Run: headless pygame with SDL's dummy video driver; simulated clock (each Clock.tick advances the game by its frame time, no real sleeping); random seed 0; keys injected as events and as key.get_pressed() state; no mouse input.
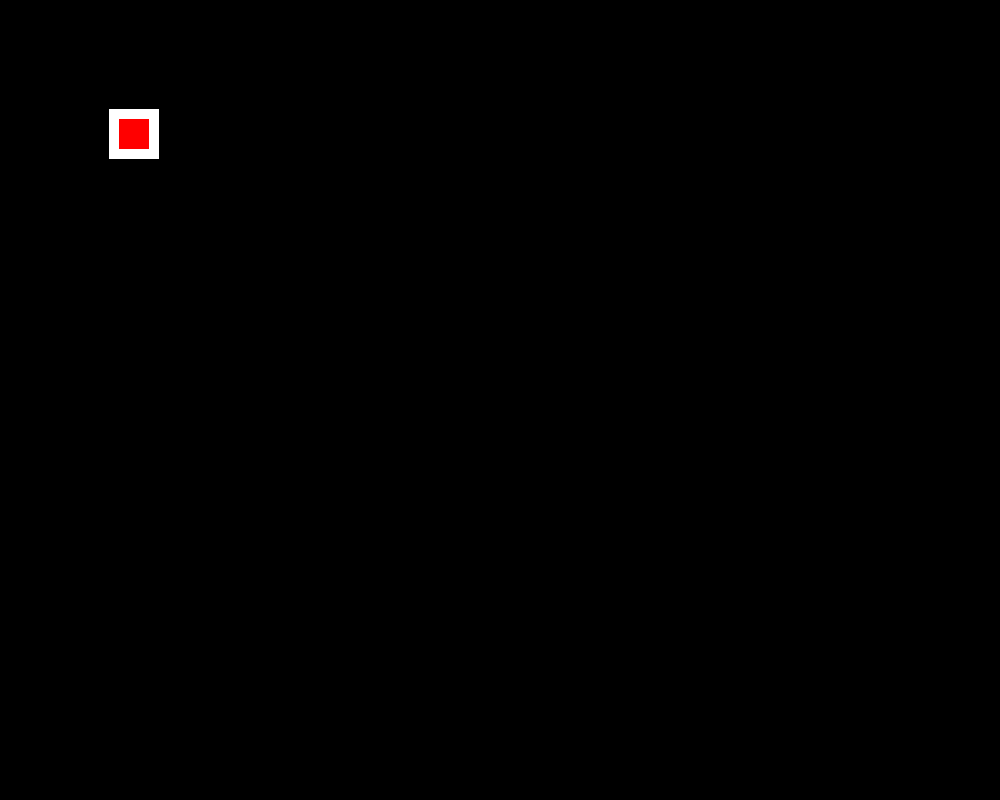
Frame 1 of 4 · flips 1–60 · no input
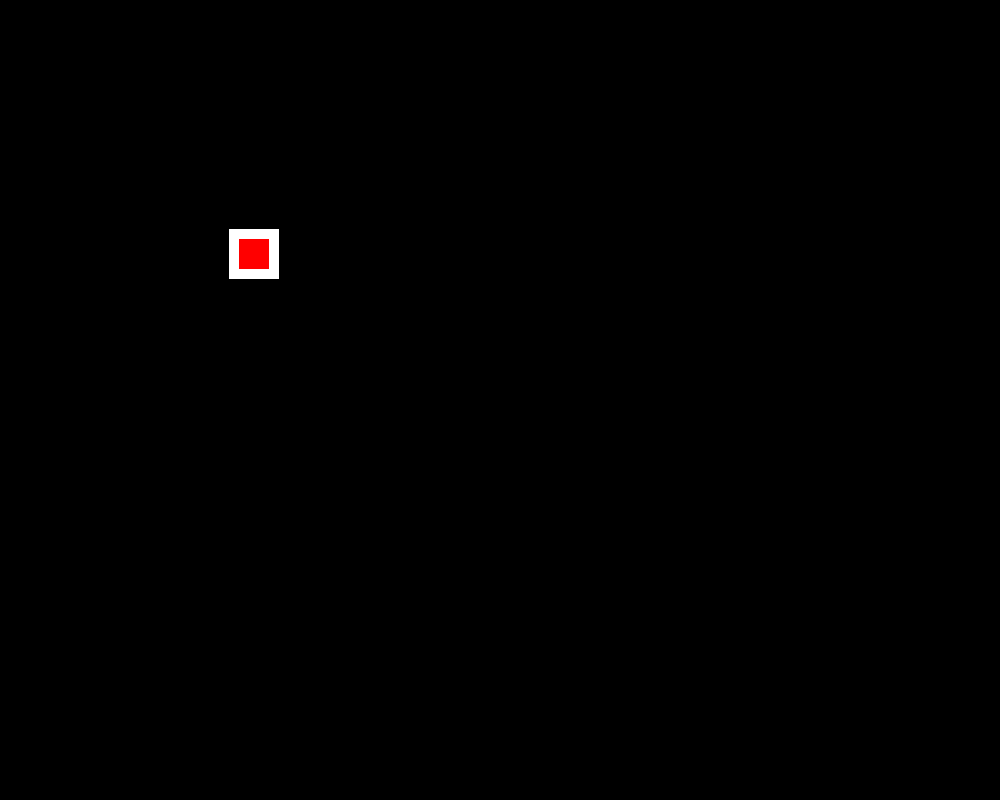
Frame 2 of 4 · flips 61–180 · tapped SPACE, RETURN · held RIGHT (→), D
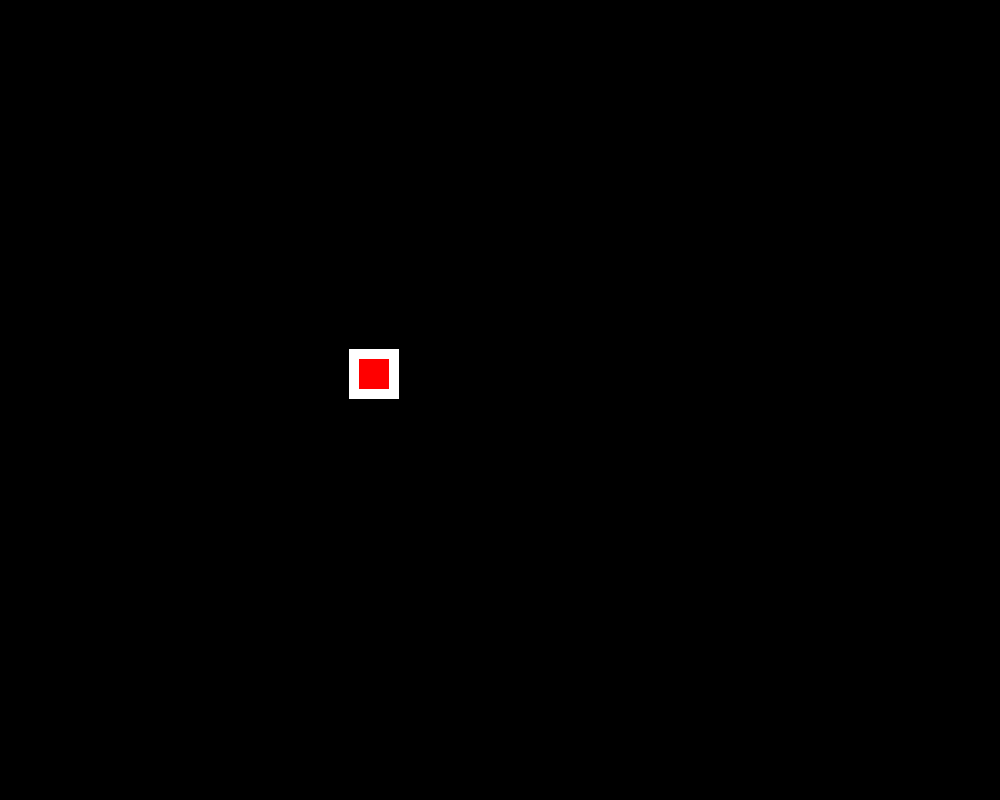
Frame 3 of 4 · flips 181–300 · held DOWN (↓), S
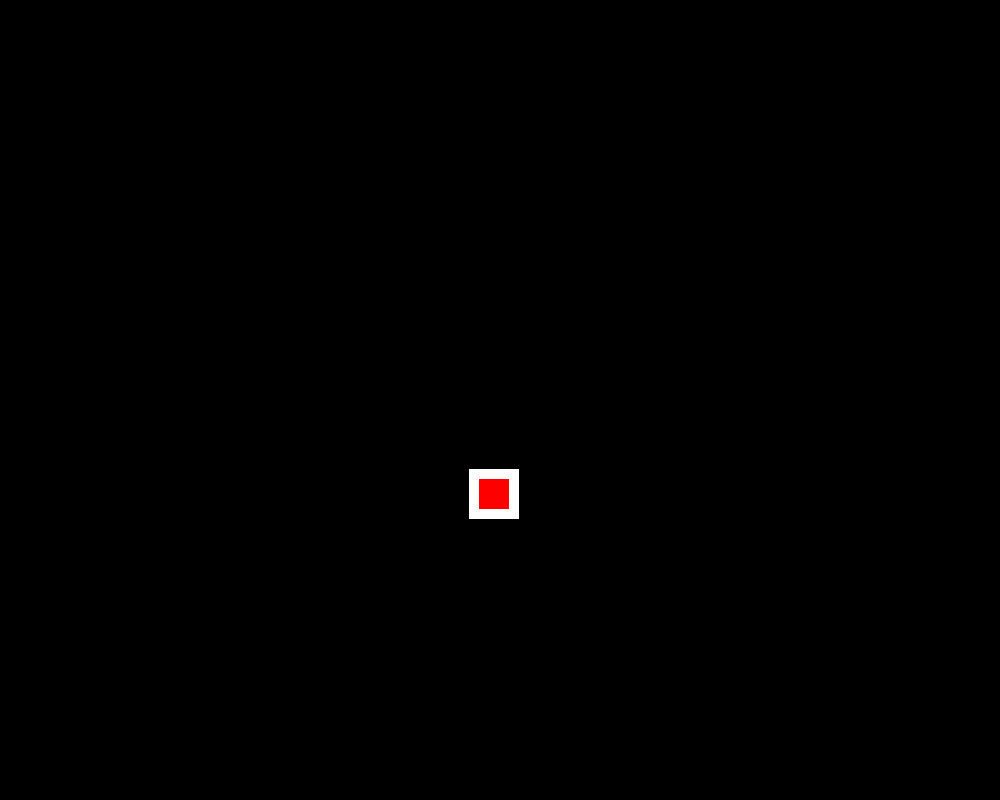
Frame 4 of 4 · flips 301–420 · held LEFT (←), A, UP (↑), W

The pygame program that drew these frames:

# pygame - moving boxes
import pygame
pygame.init() 
# import and initialize pygame in the above two lines of code , Hmm .. but whats the difference though
# DEFINE COLORS FOR THE PROGRAM
BLACK = (0,0,0)
WHITE = (255,255,255)
RED = (255,0,0)
GREEN = (0,255,0)
BLUE = (0,0,255)

# DEFINE THE SIZE OF THE SCREEN USING VARIABLE SIZE
size = (1000,800)
# DRAW A SCREW OF THE ABOVE DIMENSION
screen = pygame.display.set_mode(size)
# WHAT ELSE IS AVAILABLE UNDER DISPLAY ? CHECK PYGAME DOCS
pygame.display.set_caption("MY GAME")

done = False
# USE THE ABOVE BOOL TO TRACK IF THE USER HAS CLICK CLOSE ; WHEN USER CLOSES THE WINDOW , THIS TURNS TRUE
clock = pygame.time.Clock()
# ABOVE CLOCK IS USED TO MANAGE HOW FREQUENTY TO UPDATE THE SCREEN
# start the main fuction of the game
rect_x = 50
rect_y = 50

rect_x_change = 1
rect_y_change = 1

while not done :
	for event in pygame.event.get():
		if event.type ==pygame.QUIT:
			done = True 

	screen.fill(BLACK)
    
	pygame.draw.rect(screen,WHITE,[rect_x,rect_y,50,50])
	pygame.draw.rect(screen, RED, [rect_x + 10, rect_y + 10 ,30, 30])
	rect_x = rect_x + rect_x_change
	rect_y = rect_y + rect_y_change
	if rect_x <0 or rect_x > 950:
		rect_x_change = rect_x_change * -1
	if rect_y < 0 or rect_y > 750:
		rect_y_change = rect_y_change * -1 

	pygame.display.flip()
	clock.tick(60)
